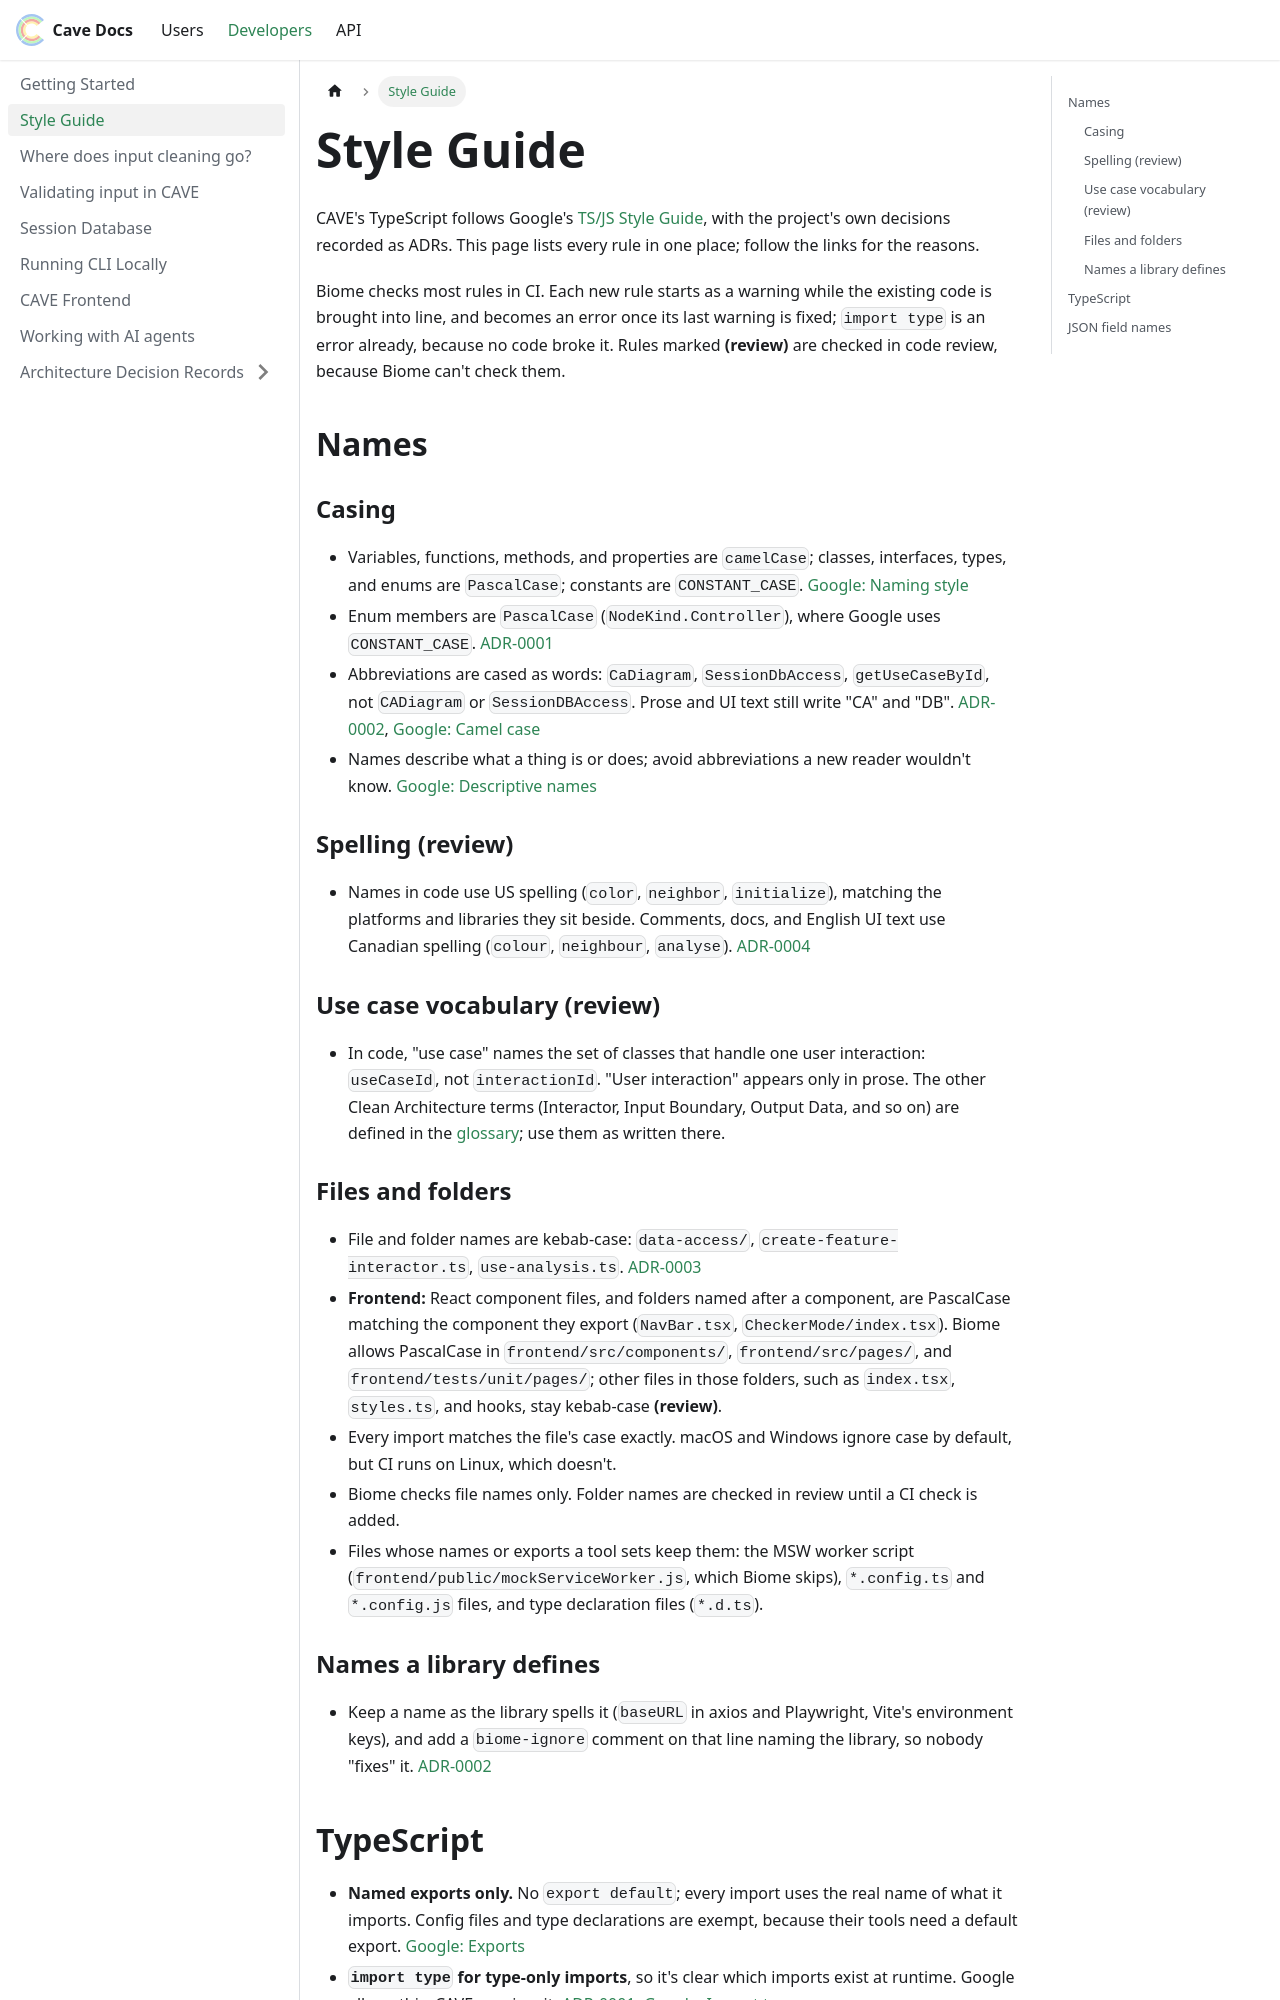

repository: CA-Visualizer-for-Education/Clean-Architecture-Visualizer · page: developers/Style-Guide/index.html · generator: docusaurus

---
sidebar_position: 1.5
---

# Style Guide

CAVE's TypeScript follows Google's
[TS/JS Style Guide](https://google.github.io/styleguide/tsguide.html), with the project's own
decisions recorded as ADRs. This page lists every rule in one place; follow the links for
the reasons.

Biome checks most rules in CI. Each new rule starts as a warning while the existing code is
brought into line, and becomes an error once its last warning is fixed; `import type` is an
error already, because no code broke it. Rules marked **(review)** are checked in code
review, because Biome can't check them.

## Names

### Casing

- Variables, functions, methods, and properties are `camelCase`; classes, interfaces, types,
  and enums are `PascalCase`; constants are `CONSTANT_CASE`.
  [Google: Naming style](https://google.github.io/styleguide/tsguide.html#naming-style)
- Enum members are `PascalCase` (`NodeKind.Controller`), where Google uses `CONSTANT_CASE`.
  [ADR-0001](./adr/0001-google-typescript-style-guide.md)
- Abbreviations are cased as words: `CaDiagram`, `SessionDbAccess`, `getUseCaseById`, not
  `CADiagram` or `SessionDBAccess`. Prose and UI text still write "CA" and "DB".
  [ADR-0002](./adr/0002-strict-abbreviation-casing.md),
  [Google: Camel case](https://google.github.io/styleguide/tsguide.html#camel-case)
- Names describe what a thing is or does; avoid abbreviations a new reader wouldn't know.
  [Google: Descriptive names](https://google.github.io/styleguide/tsguide.html#descriptive-names)

### Spelling (review)

- Names in code use US spelling (`color`, `neighbor`, `initialize`), matching the platforms
  and libraries they sit beside. Comments, docs, and English UI text use Canadian spelling
  (`colour`, `neighbour`, `analyse`). [ADR-0004](./adr/0004-us-spelling-in-identifiers.md)

### Use case vocabulary (review)

- In code, "use case" names the set of classes that handle one user interaction:
  `useCaseId`, not `interactionId`. "User interaction" appears only in prose. The other
  Clean Architecture terms (Interactor, Input Boundary, Output Data, and so on) are defined
  in the
  [glossary](https://github.com/CA-Visualizer-for-Education/Clean-Architecture-Visualizer/blob/main/GLOSSARY.md);
  use them as written there.

### Files and folders

- File and folder names are kebab-case: `data-access/`, `create-feature-interactor.ts`,
  `use-analysis.ts`. [ADR-0003](./adr/0003-file-and-folder-names.md)
- **Frontend:** React component files, and folders named after a component, are PascalCase
  matching the component they export (`NavBar.tsx`, `CheckerMode/index.tsx`). Biome allows
  PascalCase in `frontend/src/components/`, `frontend/src/pages/`, and
  `frontend/tests/unit/pages/`; other files in those folders, such as `index.tsx`,
  `styles.ts`, and hooks, stay kebab-case **(review)**.
- Every import matches the file's case exactly. macOS and Windows ignore case by default,
  but CI runs on Linux, which doesn't.
- Biome checks file names only. Folder names are checked in review until a CI check is
  added.
- Files whose names or exports a tool sets keep them: the MSW worker script
  (`frontend/public/mockServiceWorker.js`, which Biome skips), `*.config.ts` and
  `*.config.js` files, and type declaration files (`*.d.ts`).

### Names a library defines

- Keep a name as the library spells it (`baseURL` in axios and Playwright, Vite's
  environment keys), and add a `biome-ignore` comment on that line naming the library, so
  nobody "fixes" it. [ADR-0002](./adr/0002-strict-abbreviation-casing.md)
